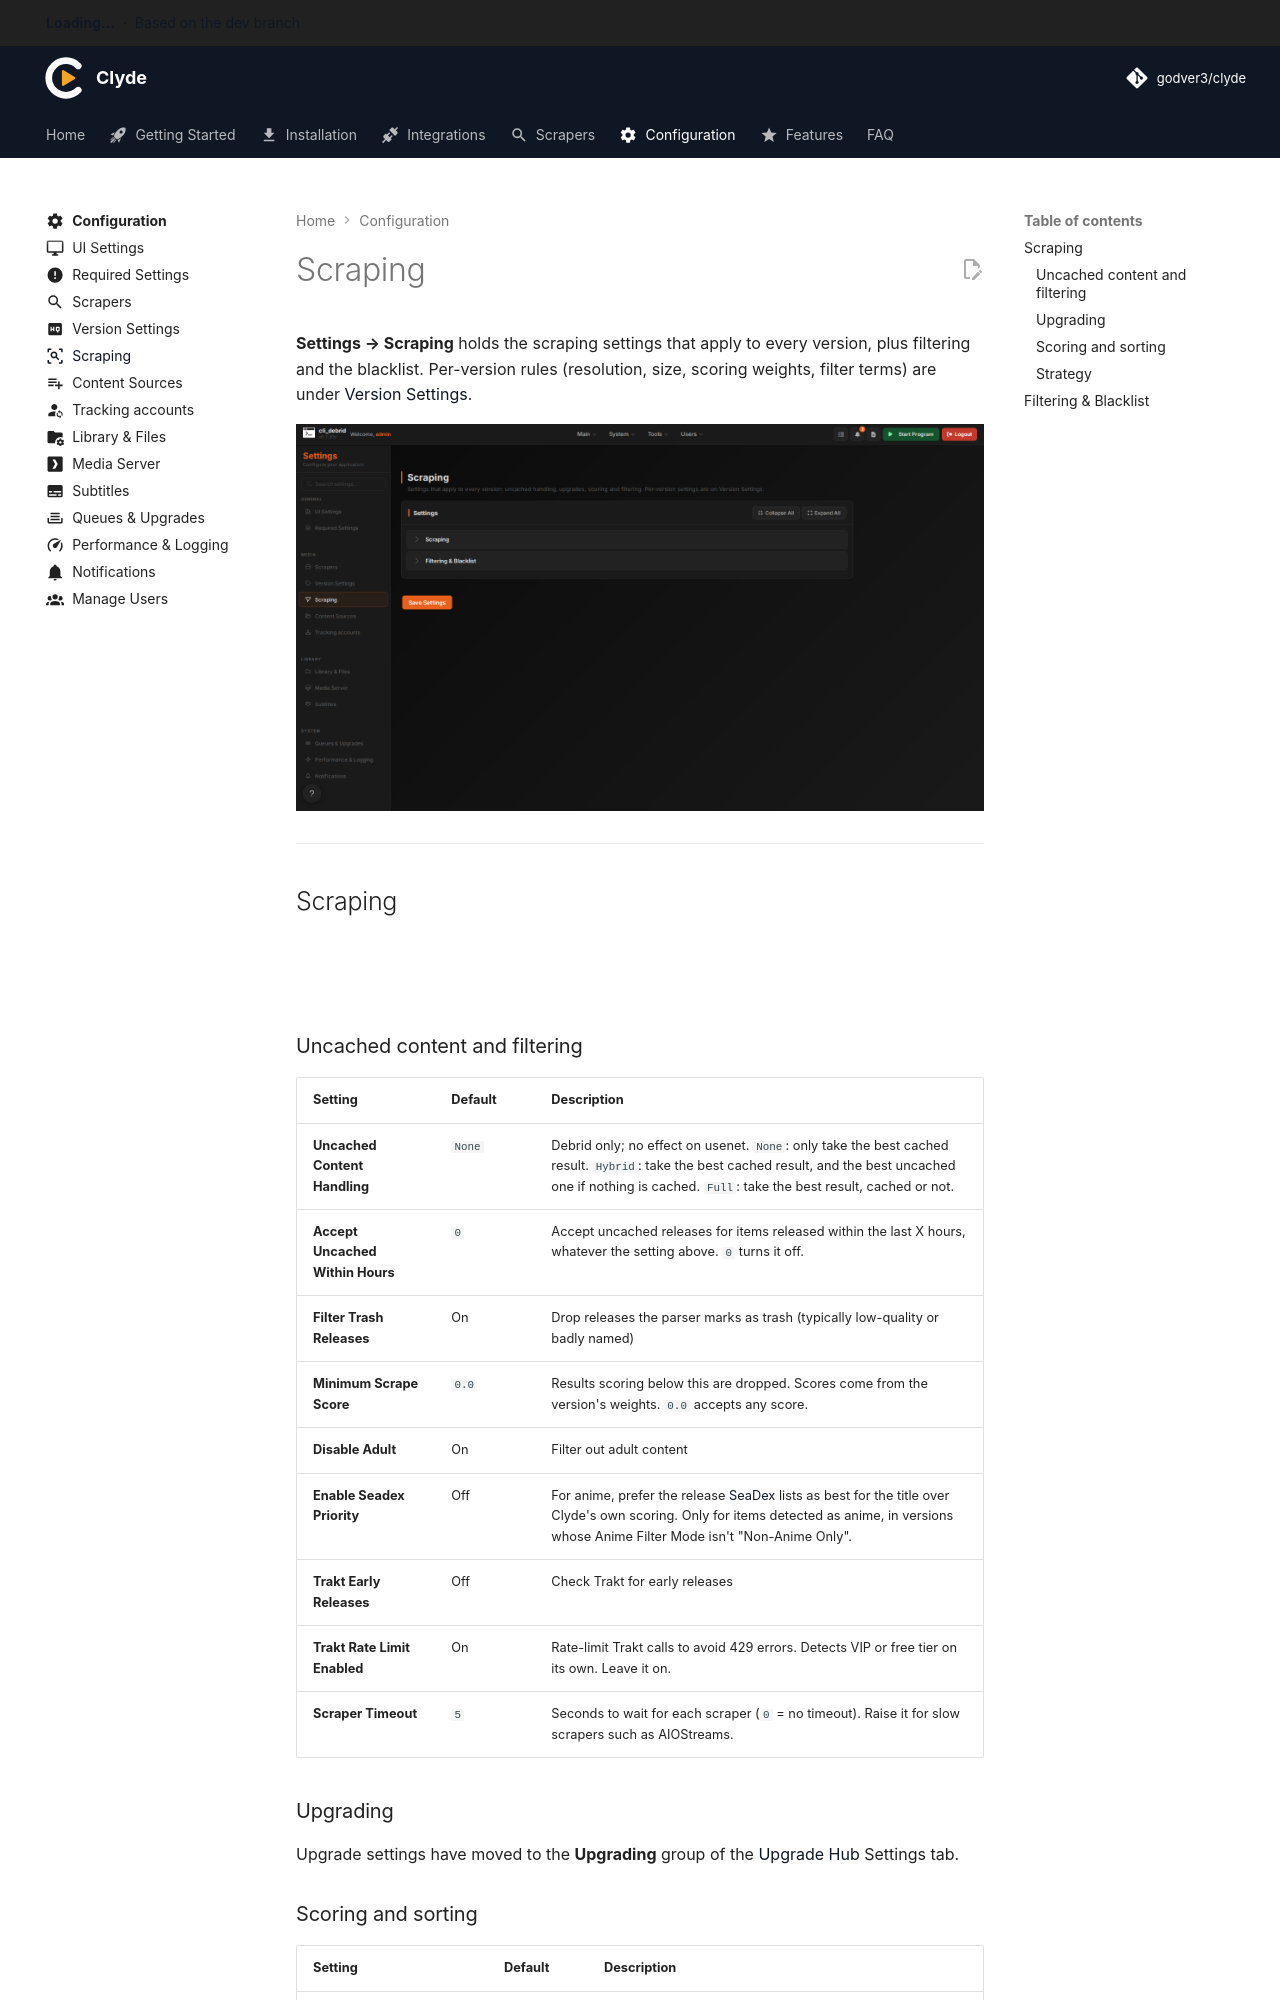

repository: godver3/cli_docs · page: configuration/scraping/index.html · generator: mkdocs

---
title: Scraping
icon: material/magnify-scan
---

# Scraping

**Settings → Scraping** holds the scraping settings that apply to every version, plus filtering and the blacklist. Per-version rules (resolution, size, scoring weights, filter terms) are under [Version Settings](versions.md).


![Scraping settings page](../assets/screenshots/configuration/scraping-overview.png)

---

## Scraping

These used to be under **Version Settings → Other Scraping Settings** and the old Advanced Settings page. They are global: they apply to all versions.

### Uncached content and filtering

| Setting | Default | Description |
|---|---|---|
| **Uncached Content Handling** | `None` | Debrid only; no effect on usenet. `None`: only take the best cached result. `Hybrid`: take the best cached result, and the best uncached one if nothing is cached. `Full`: take the best result, cached or not. |
| **Accept Uncached Within Hours** | `0` | Accept uncached releases for items released within the last X hours, whatever the setting above. `0` turns it off. |
| **Filter Trash Releases** | On | Drop releases the parser marks as trash (typically low-quality or badly named) |
| **Minimum Scrape Score** | `0.0` | Results scoring below this are dropped. Scores come from the version's weights. `0.0` accepts any score. |
| **Disable Adult** | On | Filter out adult content |
| **Enable Seadex Priority** | Off | For anime, prefer the release [SeaDex](https://releases.moe) lists as best for the title over Clyde's own scoring. Only for items detected as anime, in versions whose Anime Filter Mode isn't "Non-Anime Only". |
| **Trakt Early Releases** | Off | Check Trakt for early releases |
| **Trakt Rate Limit Enabled** | On | Rate-limit Trakt calls to avoid 429 errors. Detects VIP or free tier on its own. Leave it on. |
| **Scraper Timeout** | `5` | Seconds to wait for each scraper (`0` = no timeout). Raise it for slow scrapers such as AIOStreams. |

### Upgrading

Upgrade settings have moved to the **Upgrading** group of the [Upgrade Hub](../features/upgrade-hub.md#upgrading) Settings tab.
